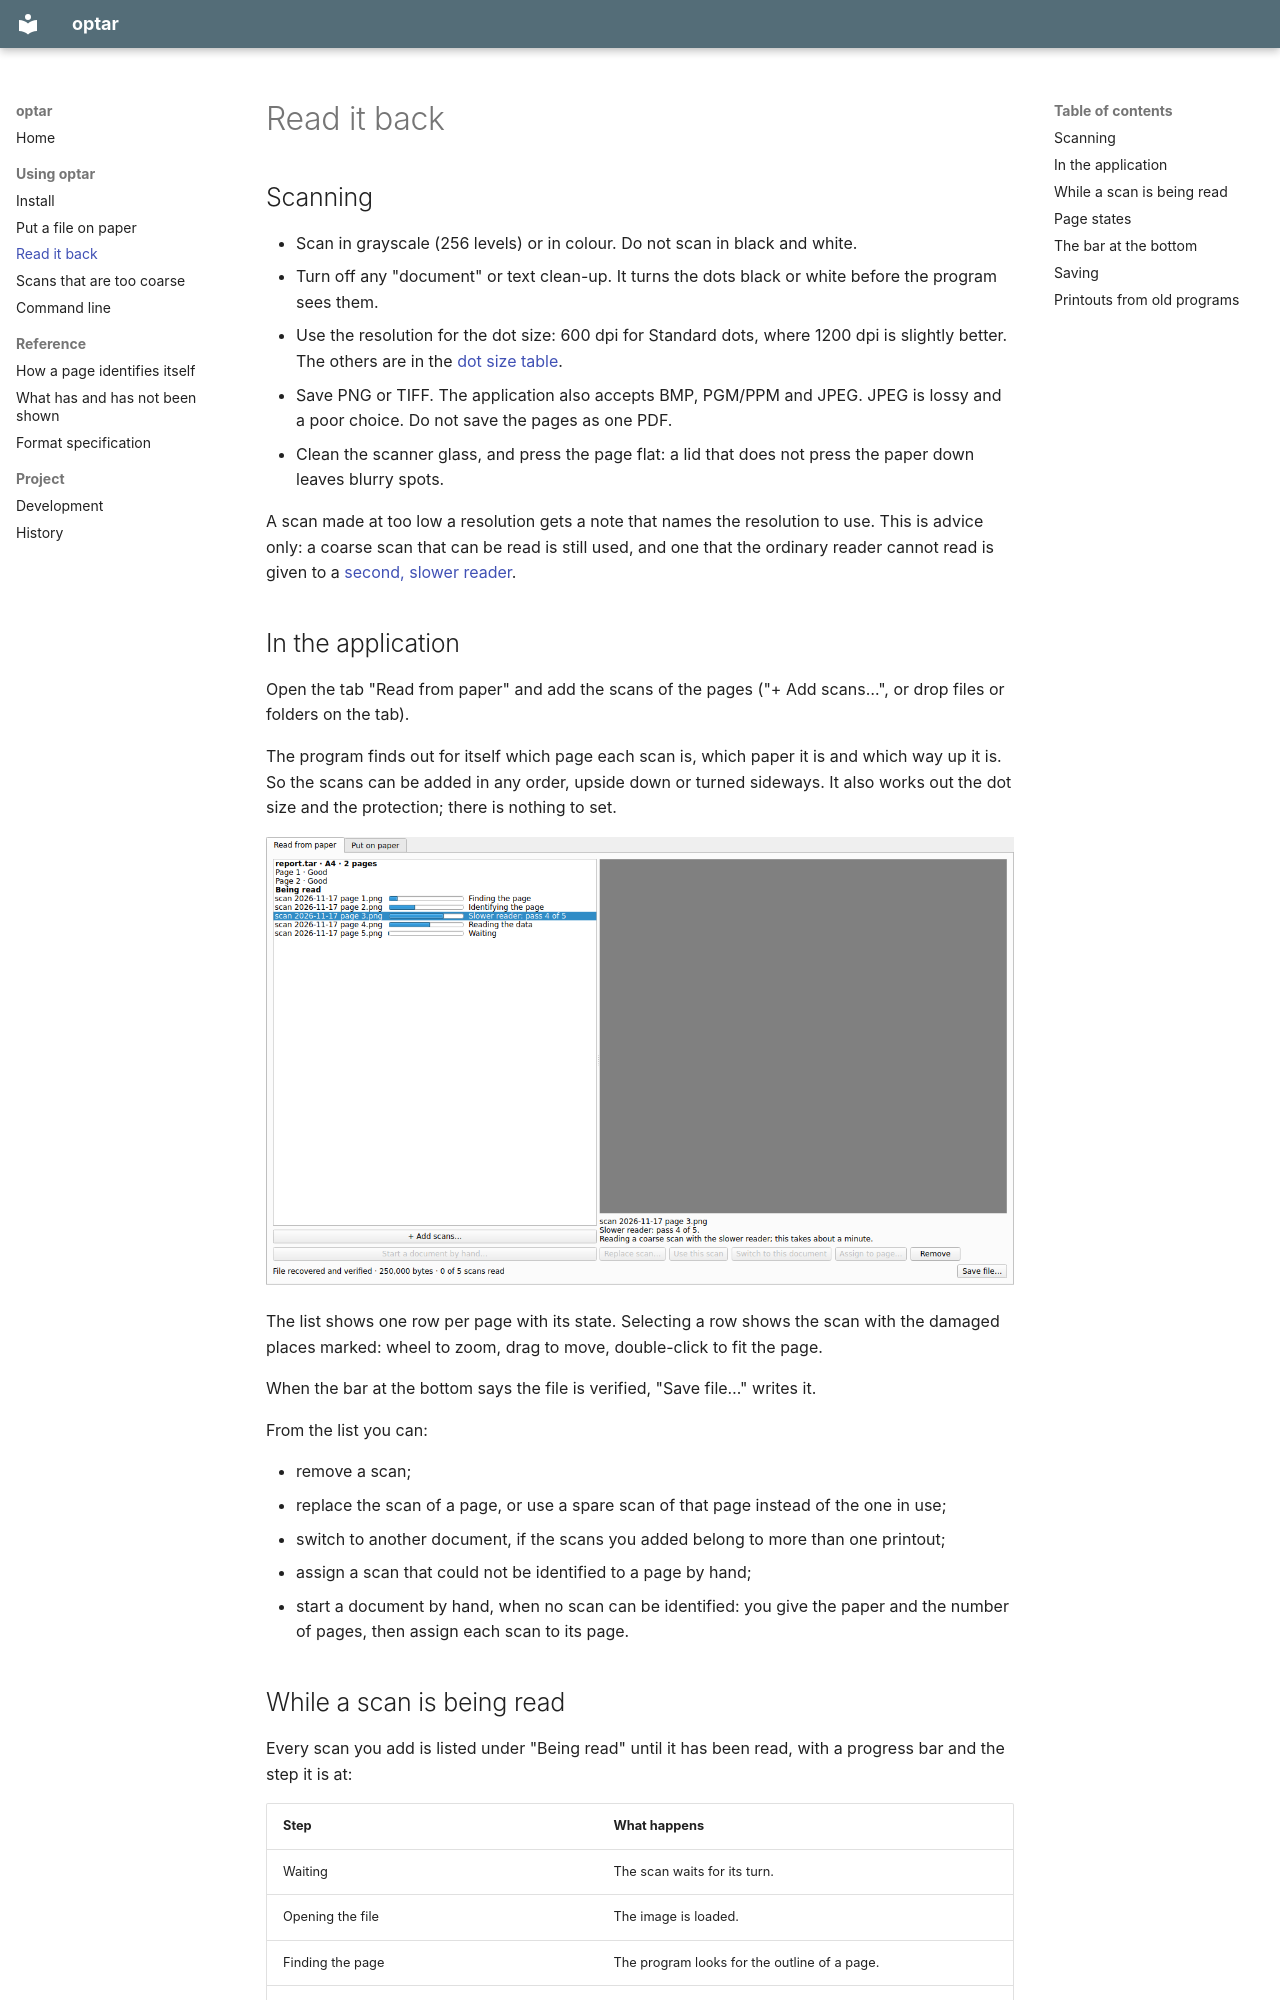

repository: mezinster/optar · page: read-from-paper/index.html · generator: mkdocs

# Read it back

## Scanning

- Scan in grayscale (256 levels) or in colour. Do not scan in black and
  white.
- Turn off any "document" or text clean-up. It turns the dots black or white
  before the program sees them.
- Use the resolution for the dot size: 600 dpi for Standard dots, where
  1200 dpi is slightly better. The others are in the
  [dot size table](put-on-paper.md#dot-size).
- Save PNG or TIFF. The application also accepts BMP, PGM/PPM and JPEG. JPEG
  is lossy and a poor choice. Do not save the pages as one PDF.
- Clean the scanner glass, and press the page flat: a lid that does not press
  the paper down leaves blurry spots.

A scan made at too low a resolution gets a note that names the resolution to
use. This is advice only: a coarse scan that can be read is still used, and
one that the ordinary reader cannot read is given to a
[second, slower reader](slower-reader.md).

## In the application

Open the tab "Read from paper" and add the scans of the pages ("+ Add scans…",
or drop files or folders on the tab).

The program finds out for itself which page each scan is, which paper it is
and which way up it is. So the scans can be added in any order, upside down or
turned sideways. It also works out the dot size and the protection; there is
nothing to set.

![Scans being read, each with a progress bar and its step](img/being-read.png)

The list shows one row per page with its state. Selecting a row shows the scan
with the damaged places marked: wheel to zoom, drag to move, double-click to
fit the page.

When the bar at the bottom says the file is verified, "Save file…" writes it.

From the list you can:

- remove a scan;
- replace the scan of a page, or use a spare scan of that page instead of the
  one in use;
- switch to another document, if the scans you added belong to more than one
  printout;
- assign a scan that could not be identified to a page by hand;
- start a document by hand, when no scan can be identified: you give the paper
  and the number of pages, then assign each scan to its page.

## While a scan is being read

Every scan you add is listed under "Being read" until it has been read, with a
progress bar and the step it is at:

| Step | What happens |
|---|---|
| Waiting | The scan waits for its turn. |
| Opening the file | The image is loaded. |
| Finding the page | The program looks for the outline of a page. |
| Identifying the page | It tries each paper, dot size and orientation until one fits. |
| Reading the data | The dots are read and corrected. |
| Slower reader: sampling, then "pass 4 of 5" | Only for a scan the [slower reader](slower-reader.md) takes on. |

The bar counts steps, not seconds: it can rest on a step and then jump, but it
never moves back. "Remove" stops reading the scan. Once read, the scan becomes
its page, or is listed as not readable.
